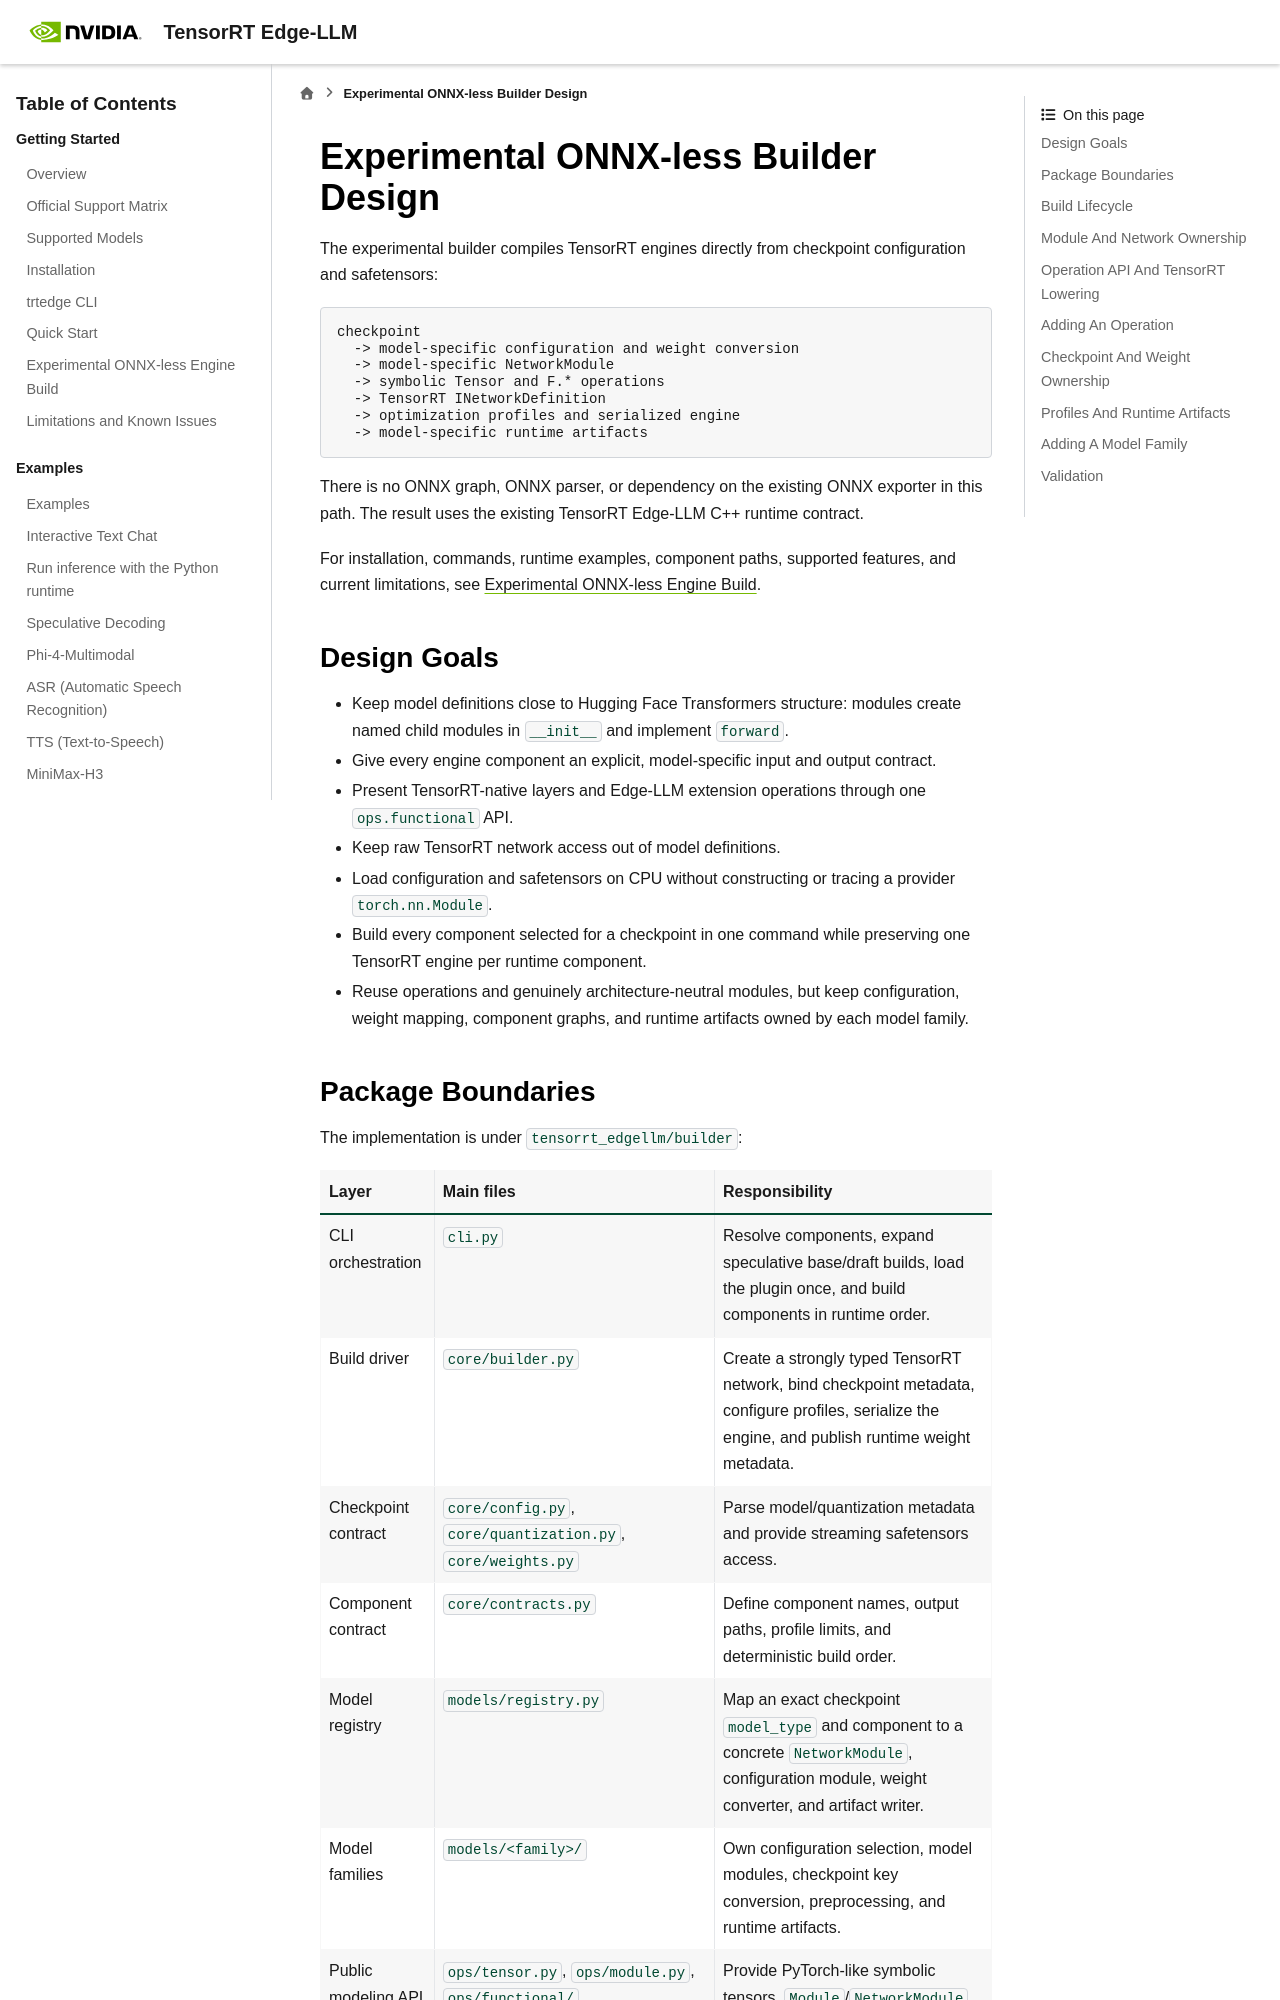

repository: NVIDIA/TensorRT-Edge-LLM · page: 0.12.0/developer_guide/software-design/onnxless-builder.html · generator: sphinx

<!-- SPDX-FileCopyrightText: Copyright (c) 2026 NVIDIA CORPORATION & AFFILIATES. All rights reserved. -->
<!-- SPDX-License-Identifier: Apache-2.0 -->

# Experimental ONNX-less Builder Design

The experimental builder compiles TensorRT engines directly from checkpoint
configuration and safetensors:

```text
checkpoint
  -> model-specific configuration and weight conversion
  -> model-specific NetworkModule
  -> symbolic Tensor and F.* operations
  -> TensorRT INetworkDefinition
  -> optimization profiles and serialized engine
  -> model-specific runtime artifacts
```

There is no ONNX graph, ONNX parser, or dependency on the existing ONNX
exporter in this path. The result uses the existing TensorRT Edge-LLM C++
runtime contract.

For installation, commands, runtime examples, component paths, supported
features, and current limitations, see
[Experimental ONNX-less Engine Build](../../user_guide/getting_started/direct-engine-builder.md).

## Design Goals

- Keep model definitions close to Hugging Face Transformers structure:
  modules create named child modules in `__init__` and implement `forward`.
- Give every engine component an explicit, model-specific input and output
  contract.
- Present TensorRT-native layers and Edge-LLM extension operations through one
  `ops.functional` API.
- Keep raw TensorRT network access out of model definitions.
- Load configuration and safetensors on CPU without constructing or tracing a
  provider `torch.nn.Module`.
- Build every component selected for a checkpoint in one command while
  preserving one TensorRT engine per runtime component.
- Reuse operations and genuinely architecture-neutral modules, but keep
  configuration, weight mapping, component graphs, and runtime artifacts owned
  by each model family.
